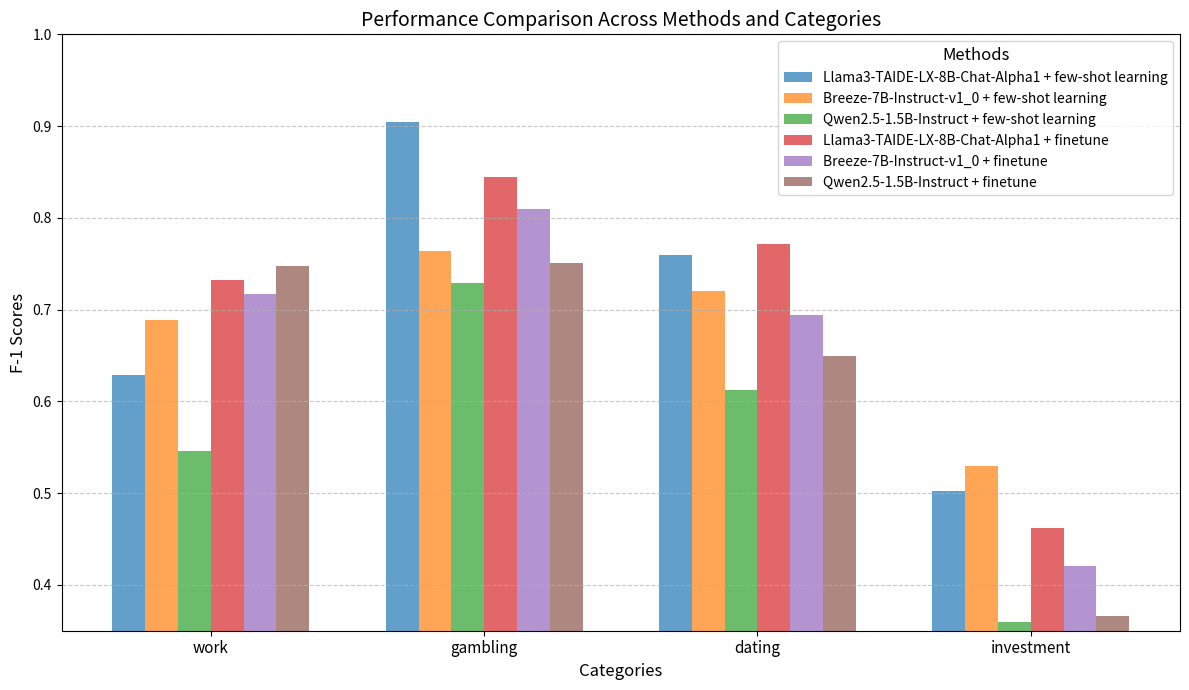

Write Python code to recreate this figure.
import matplotlib.pyplot as plt
import numpy as np

# Data preparation
categories = ['work', 'gambling', 'dating', 'investment']
# Updating the data with new methods and completely different values
methods = [
    'Llama3-TAIDE-LX-8B-Chat-Alpha1 + few-shot learning',
    'Breeze-7B-Instruct-v1_0 + few-shot learning',
    'Qwen2.5-1.5B-Instruct + few-shot learning',
    'Llama3-TAIDE-LX-8B-Chat-Alpha1 + finetune',
    'Breeze-7B-Instruct-v1_0 + finetune',
    'Qwen2.5-1.5B-Instruct + finetune'
]

data = [
    [0.629, 0.904, 0.759, 0.502],  # Few-shot learning for Llama3-TAIDE
    [0.689, 0.764, 0.720, 0.530],  # Few-shot learning for Breeze
    [0.546, 0.729, 0.612, 0.360],  # Few-shot learning for qwen
    [0.732, 0.845, 0.772, 0.462],  # Finetune for Llama3-TAIDE
    [0.717, 0.810, 0.694, 0.420],  # Finetune for Breeze
    [0.747, 0.751, 0.649, 0.366]   # Finetune for qwen
]

# Plot configuration for the new data
x = np.arange(len(categories))  # X axis positions for categories
width = 0.12  # Adjusted width for more groups

# Creating the plot
fig, ax = plt.subplots(figsize=(12, 7))
for i, method_data in enumerate(data):
    ax.bar(x + i * width, method_data, width, alpha=0.7, label=methods[i])

# Adding labels and title
ax.set_xlabel('Categories', fontsize=12)
ax.set_ylabel('F-1 Scores', fontsize=12)
ax.set_title('Performance Comparison Across Methods and Categories', fontsize=14)
ax.set_xticks(x + width * (len(methods) / 2 - 0.5))
ax.set_xticklabels(categories, fontsize=11)
ax.legend(title='Methods', fontsize=10, title_fontsize=12)
ax.grid(axis='y', linestyle='--', alpha=0.7)

# Setting Y-axis limit
ax.set_ylim(0.35, 1.0)

# Show the plot
plt.tight_layout()
plt.show()
